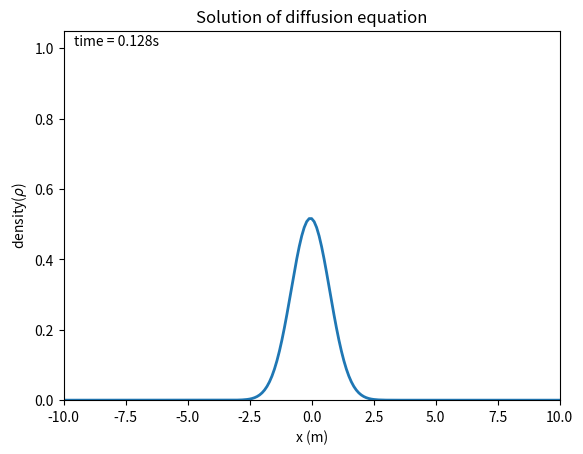

Write Python code to recreate this figure. (Note: this script raises an exception after producing the figure.)
# -*- coding: utf-8 -*-
"""
Created on Thur Mar 17 2016

"""


import numpy as np
from matplotlib import pyplot as plt
from matplotlib import animation

global dx, D, L, N, x, density0, density,dt,t,T
dx = 0.1
D = 2.0			#Diffusion constant
L = 10.0		#half length 
N = int(L/dx)
x = np.linspace(-L, L, 2*N+1)
density0 = np.zeros(2*N+1)	#rho_0
density = np.zeros(2*N+1)	#new rho
dt = 5e-4
t = 0.0				#initial t
T = 1.0				#total t

fig = plt.figure()
ax = plt.axes(xlim=(-L, L), ylim=(0, 1.05))
line, = ax.plot([], [], lw=2)
time_text = ax.text(0.02, 0.96, '', transform=ax.transAxes)		#show time
plt.xlabel('x (m)')
plt.ylabel('density($\\rho$)')
plt.title("Solution of diffusion equation") 

# initialization function: plot the background of each frame
def init():
    line.set_data([], [])
    time_text.set_text('')
    return line, time_text

# animation function.  This is called sequentially
def animate(k):
    global density,t,density0
    t += dt
    if t<=T:  				#stop when t>T(in display)
        line.set_data(x, density0)
        time_text.set_text('time = %.3f' % t+'s')
        for i in range(1,2*N):
            density[i] = density0[i] + (density0[i-1]+density0[i+1]-2.0*density0[i])*D*dt/dx**2
        (density0, density) = (density, density0)
    return line, time_text

# box profile for the 11 points nearest to the origin at t=0
for i in range(N-5, N+5):
    density0[i] = 1

# call the animator.  blit=True means only re-draw the parts that have changed.
ani = animation.FuncAnimation(fig, animate, frames=800,
                              interval=1, blit=True, init_func=init)
ani.save('diffusion.mp4', writer='ffmpeg', fps=30, dpi=120) #save the animation

